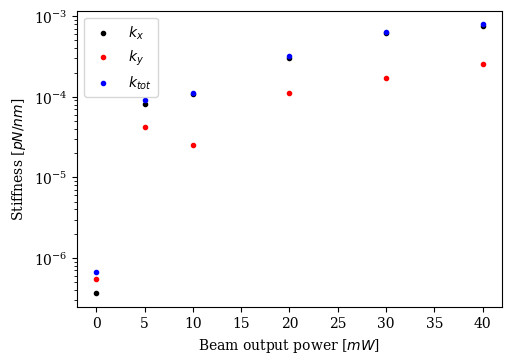

The script that saved this image:
import numpy as np
import matplotlib
import matplotlib.pyplot as plt

matplotlib.rcParams['figure.dpi']   = 150
matplotlib.rcParams['font.family']  = "serif"

#------BEAD MEASURMENT----------------------#
bead_power      = [0, 10, 20, 30, 40, 40]
bead_x_stiff    = [2.3652e-5, 2.4569e-7, 1.665e-5, 8.3591e-7, 1.9969e-5, 9.6086e-5]
bead_y_stiff    = [8.2974e-5, 2.9425e-7, 1.6591e-5, 9.7104e-7, 1.7268e-5, 8.9602e-5]
bead_t_stiff    = np.sqrt( np.asarray(bead_x_stiff)**2 + np.asarray(bead_y_stiff)**2 )

#------TRAP MEASURMENT----------------------#
trap_power      = [0, 5, 10, 20, 30, 40]
trap_x_stiff    = [3.6463e-7, 8.2428e-5, 0.00010879, 0.00030305, 0.00061455, 0.00075512]
trap_y_stiff    = [5.55e-7, 4.1822e-5, 2.5336e-5, 0.00011004, 0.00016901, 0.00025401]
trap_t_stiff    = np.sqrt( np.asarray(trap_x_stiff)**2 + np.asarray(trap_y_stiff)**2 )

plt.close()
plt.plot(bead_power, bead_x_stiff, label=r"$k_x$", marker=".")
plt.plot(bead_power, bead_y_stiff, label=r"$k_y$", marker=".")
plt.plot(bead_power, bead_t_stiff, label=r"$k_{tot}$", marker=".")
plt.ticklabel_format(style='sci', axis='y', scilimits=(0,0))
plt.xlabel(r'Beam output power [$mW$]')
plt.ylabel(r"Stiffness [$pN/nm$]")
plt.gcf().set_size_inches((5,4))
plt.subplots_adjust(left=0.14, bottom=0.14, right=0.99)
plt.semilogy()
plt.legend()
plt.show()

plt.close()
plt.scatter(trap_power, trap_x_stiff, label=r"$k_x$", marker=".", color='black')
plt.scatter(trap_power, trap_y_stiff, label=r"$k_y$", marker=".", color='red')
plt.scatter(trap_power, trap_t_stiff, label=r"$k_{tot}$", marker=".", color='blue')
plt.ticklabel_format(style='sci', axis='y', scilimits=(0,0))
plt.xlabel(r'Beam output power [$mW$]')
plt.ylabel(r"Stiffness [$pN/nm$]")
plt.gcf().set_size_inches((5,4))
plt.subplots_adjust(left=0.14, bottom=0.14, right=0.99)
plt.semilogy()
plt.legend()
plt.show()